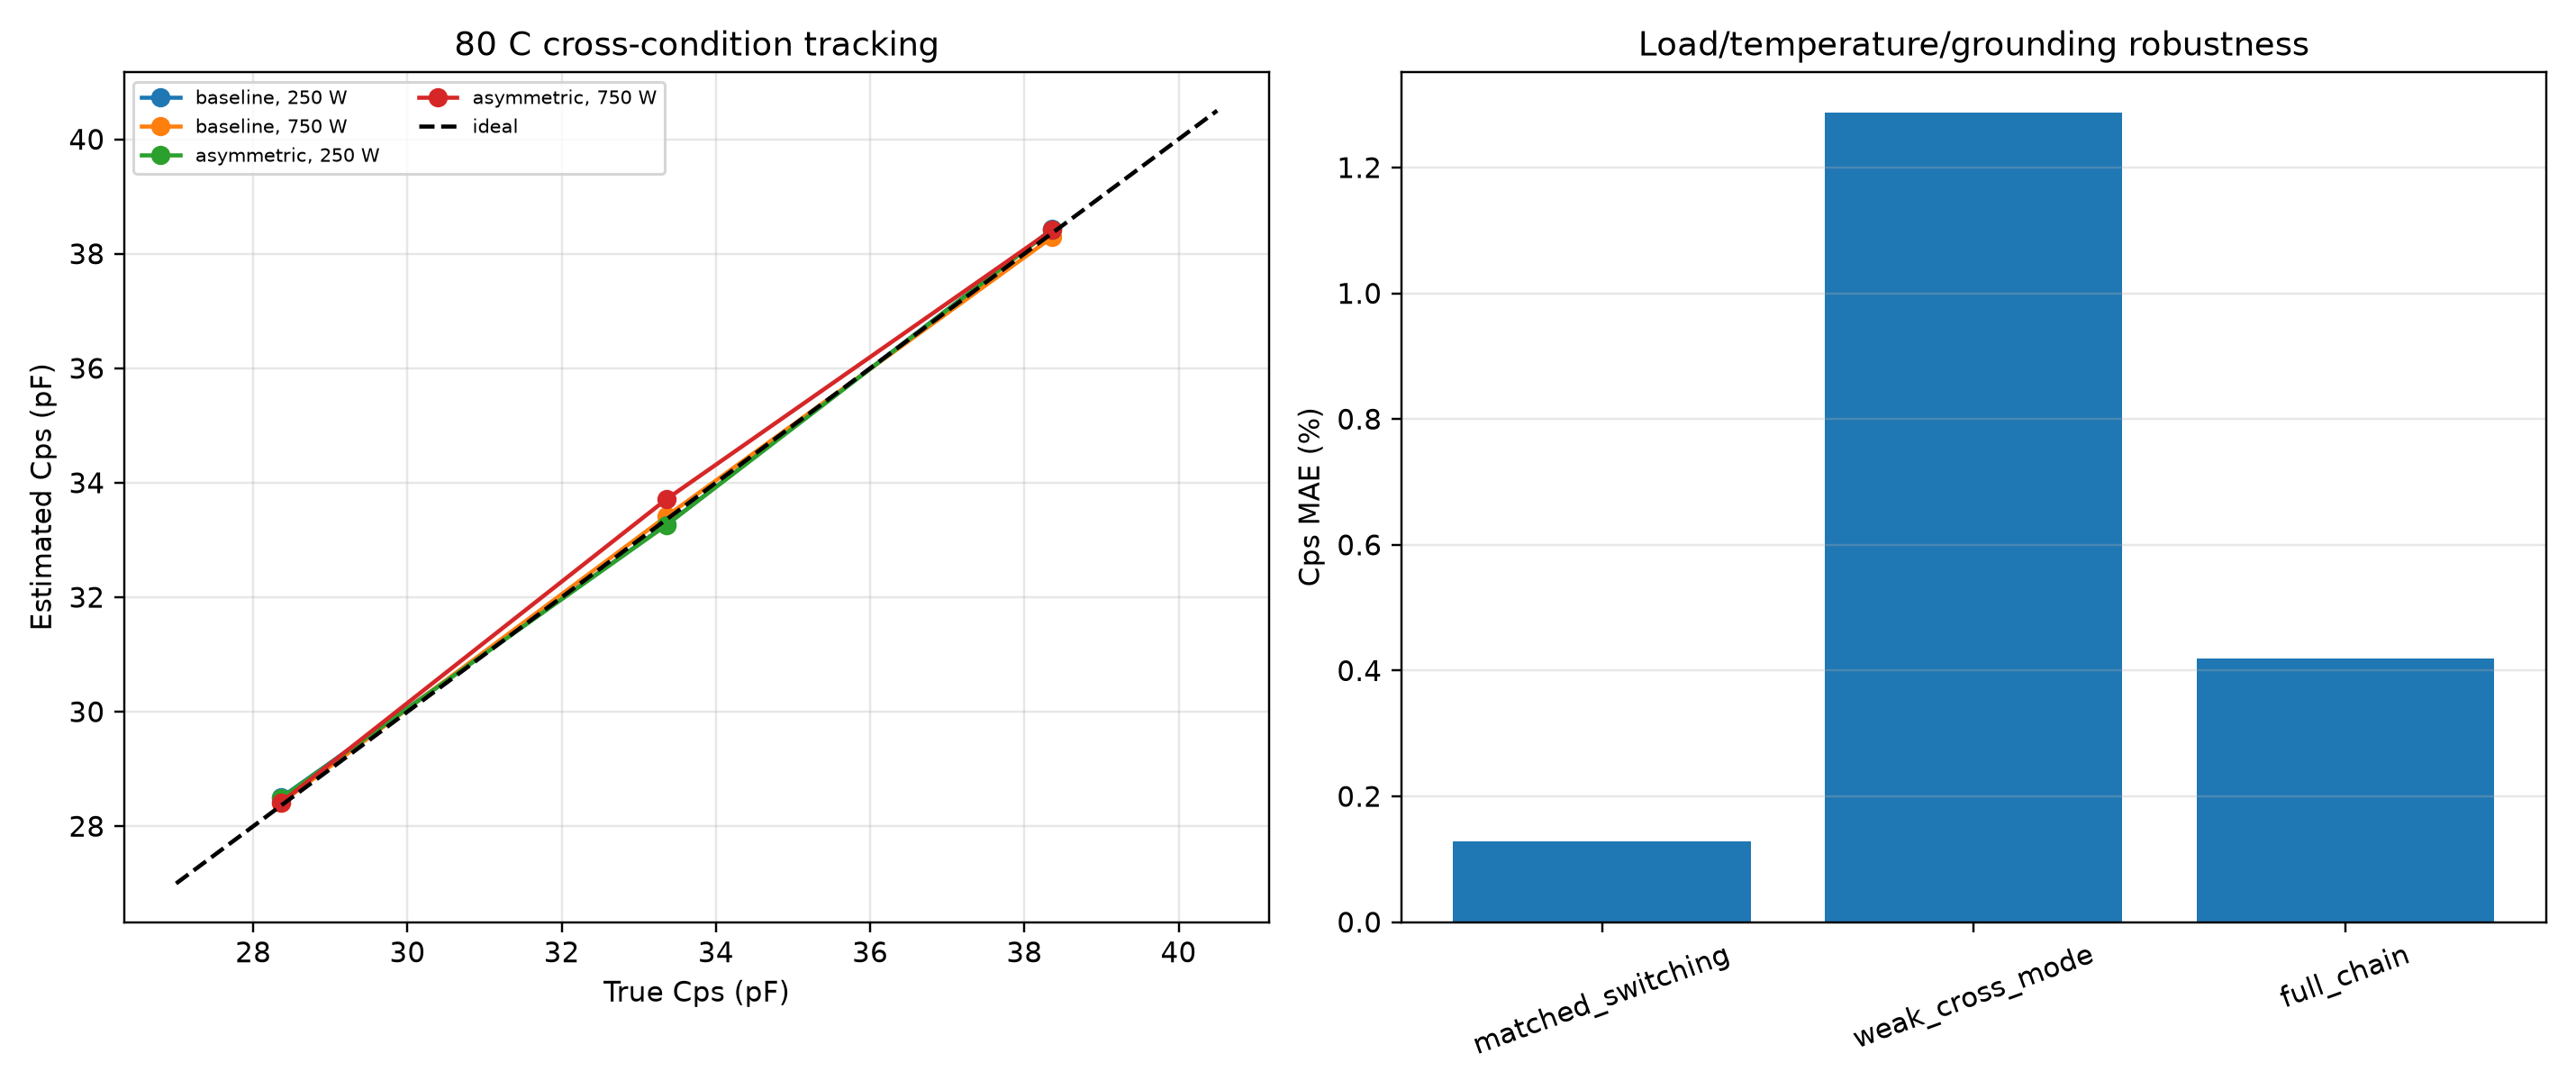

The table this chart was drawn from, first rows:
forward_scenario, load_w, temperature_c, grounding, added_cps_pf, true_cps_pf, mean_estimated_cps_pf, std_estimated_cps_pf, mean_cps_error_pct, cps_mae_pct, mean_cps_only_total_source_error_pct, mean_valid_frequency_count
full_chain, 250.0, 25.0, asymmetric, 0.0, 28.36, 28.5, 0.006425, 0.4786, 0.4786, 54.91, 105.0
full_chain, 250.0, 25.0, asymmetric, 5.0, 33.36, 33.25, 0.03728, -0.3406, 0.3406, 43.69, 105.0
full_chain, 250.0, 25.0, asymmetric, 10.0, 38.36, 38.43, 0.03672, 0.1784, 0.1784, 30.14, 105.0
full_chain, 250.0, 25.0, baseline, 0.0, 28.36, 28.52, 0.05163, 0.554, 0.554, 158.5, 105.0
full_chain, 250.0, 25.0, baseline, 5.0, 33.36, 33.48, 0.1751, 0.372, 0.5149, 134.8, 104.3
full_chain, 250.0, 25.0, baseline, 10.0, 38.36, 38.44, 0.05093, 0.2027, 0.2027, 110, 104.7
full_chain, 250.0, 80.0, asymmetric, 0.0, 28.36, 28.49, 0.01332, 0.4593, 0.4593, 54.92, 105.0
full_chain, 250.0, 80.0, asymmetric, 5.0, 33.36, 33.26, 0.0333, -0.2893, 0.2893, 43.66, 105.0
full_chain, 250.0, 80.0, asymmetric, 10.0, 38.36, 38.42, 0.06867, 0.1643, 0.1643, 30.15, 105.0
full_chain, 250.0, 80.0, baseline, 0.0, 28.36, 28.5, 0.02263, 0.494, 0.494, 158.4, 104.7
full_chain, 250.0, 80.0, baseline, 5.0, 33.36, 33.27, 0.004007, -0.2713, 0.2713, 133.3, 105.0
full_chain, 250.0, 80.0, baseline, 10.0, 38.36, 38.43, 0.01523, 0.1787, 0.1787, 110, 105.0
full_chain, 750.0, 25.0, asymmetric, 0.0, 28.36, 28.43, 0.1493, 0.2453, 0.4862, 53.98, 108.7
full_chain, 750.0, 25.0, asymmetric, 5.0, 33.36, 33.73, 0.02386, 1.114, 1.114, 41.45, 109.0
full_chain, 750.0, 25.0, asymmetric, 10.0, 38.36, 38.51, 0.07607, 0.3981, 0.3981, 28.14, 109.0
full_chain, 750.0, 25.0, baseline, 0.0, 28.36, 28.45, 0.08473, 0.327, 0.327, 157.8, 109.3
full_chain, 750.0, 25.0, baseline, 5.0, 33.36, 33.41, 0.2592, 0.1409, 0.5461, 132.2, 110.0
full_chain, 750.0, 25.0, baseline, 10.0, 38.36, 38.39, 0.04837, 0.07003, 0.08045, 107.6, 109.3
full_chain, 750.0, 80.0, asymmetric, 0.0, 28.36, 28.41, 0.1503, 0.1938, 0.3689, 54, 109.3
full_chain, 750.0, 80.0, asymmetric, 5.0, 33.36, 33.71, 0.01243, 1.06, 1.06, 41.48, 109.7
full_chain, 750.0, 80.0, asymmetric, 10.0, 38.36, 38.41, 0.06072, 0.1432, 0.1432, 28.32, 109.0
full_chain, 750.0, 80.0, baseline, 0.0, 28.36, 28.41, 0.1531, 0.1642, 0.4274, 157.3, 109.0
full_chain, 750.0, 80.0, baseline, 5.0, 33.36, 33.42, 0.3091, 0.165, 0.6577, 132.3, 109.7
full_chain, 750.0, 80.0, baseline, 10.0, 38.36, 38.29, 0.1445, -0.1878, 0.3252, 107, 108.7
matched_switching, 250.0, 25.0, asymmetric, 0.0, 28.36, 28.33, 0.01831, -0.1047, 0.1047, 55.17, 105.0
matched_switching, 250.0, 25.0, asymmetric, 5.0, 33.36, 33.35, 0.02618, -0.02887, 0.06776, 43.51, 105.0
matched_switching, 250.0, 25.0, asymmetric, 10.0, 38.36, 38.35, 0.01726, -0.01387, 0.0347, 30.28, 105.0
matched_switching, 250.0, 25.0, baseline, 0.0, 28.36, 28.35, 0.01984, -0.03336, 0.04744, 157, 105.0
matched_switching, 250.0, 25.0, baseline, 5.0, 33.36, 33.35, 0.02929, -0.04239, 0.08172, 133.8, 105.0
matched_switching, 250.0, 25.0, baseline, 10.0, 38.36, 38.36, 0.04936, 0.006847, 0.09552, 109.6, 105.0
matched_switching, 250.0, 80.0, asymmetric, 0.0, 28.36, 28.38, 0.0216, 0.06764, 0.07544, 55.1, 105.7
matched_switching, 250.0, 80.0, asymmetric, 5.0, 33.36, 33.38, 0.0441, 0.07446, 0.09577, 43.45, 105.3
matched_switching, 250.0, 80.0, asymmetric, 10.0, 38.36, 38.38, 0.01413, 0.05613, 0.05613, 30.23, 105.3
matched_switching, 250.0, 80.0, baseline, 0.0, 28.36, 28.38, 0.02334, 0.07687, 0.07687, 157.3, 105.0
matched_switching, 250.0, 80.0, baseline, 5.0, 33.36, 33.37, 0.01658, 0.02029, 0.04307, 134, 105.0
matched_switching, 250.0, 80.0, baseline, 10.0, 38.36, 38.35, 0.008423, -0.02044, 0.02069, 109.5, 105.0
matched_switching, 750.0, 25.0, asymmetric, 0.0, 28.36, 28.26, 0.05632, -0.3459, 0.3459, 54.25, 110.7
matched_switching, 750.0, 25.0, asymmetric, 5.0, 33.36, 33.31, 0.04264, -0.1597, 0.1597, 42.19, 111.0
matched_switching, 750.0, 25.0, asymmetric, 10.0, 38.36, 38.42, 0.05434, 0.15, 0.15, 28.32, 110.0
matched_switching, 750.0, 25.0, baseline, 0.0, 28.36, 28.3, 0.1029, -0.1983, 0.2132, 156.4, 110.3
matched_switching, 750.0, 25.0, baseline, 5.0, 33.36, 33.37, 0.09179, 0.03383, 0.2227, 132, 110.7
matched_switching, 750.0, 25.0, baseline, 10.0, 38.36, 38.33, 0.05864, -0.08758, 0.1425, 107.2, 110.7
matched_switching, 750.0, 80.0, asymmetric, 0.0, 28.36, 28.43, 0.1254, 0.2372, 0.3462, 53.98, 111.0
matched_switching, 750.0, 80.0, asymmetric, 5.0, 33.36, 33.35, 0.04353, -0.01569, 0.08706, 42.1, 111.0
matched_switching, 750.0, 80.0, asymmetric, 10.0, 38.36, 38.36, 0.02892, 0.009238, 0.05862, 28.42, 110.3
matched_switching, 750.0, 80.0, baseline, 0.0, 28.36, 28.36, 0.09924, 0.00857, 0.2701, 156.9, 111.0
matched_switching, 750.0, 80.0, baseline, 5.0, 33.36, 33.36, 0.05788, 0.012, 0.1235, 131.9, 110.7
matched_switching, 750.0, 80.0, baseline, 10.0, 38.36, 38.38, 0.08272, 0.05926, 0.157, 107.5, 110.3
weak_cross_mode, 250.0, 25.0, asymmetric, 0.0, 28.36, 28.85, 0.02246, 1.723, 1.723, 54.35, 105.3
weak_cross_mode, 250.0, 25.0, asymmetric, 5.0, 33.36, 33.96, 0.02285, 1.803, 1.803, 42.47, 105.0
weak_cross_mode, 250.0, 25.0, asymmetric, 10.0, 38.36, 38.66, 0.06091, 0.7725, 0.7725, 29.73, 105.0
weak_cross_mode, 250.0, 25.0, baseline, 0.0, 28.36, 28.76, 0.03176, 1.394, 1.394, 160.7, 105.3
weak_cross_mode, 250.0, 25.0, baseline, 5.0, 33.36, 33.88, 0.06778, 1.558, 1.558, 137.6, 105.3
weak_cross_mode, 250.0, 25.0, baseline, 10.0, 38.36, 38.64, 0.1523, 0.7188, 0.7188, 111.1, 105.3
weak_cross_mode, 250.0, 80.0, asymmetric, 0.0, 28.36, 28.79, 0.01899, 1.533, 1.533, 54.44, 105.7
weak_cross_mode, 250.0, 80.0, asymmetric, 5.0, 33.36, 33.86, 0.04052, 1.502, 1.502, 42.64, 105.3
weak_cross_mode, 250.0, 80.0, asymmetric, 10.0, 38.36, 38.57, 0.08563, 0.5603, 0.5603, 29.88, 105.3
weak_cross_mode, 250.0, 80.0, baseline, 0.0, 28.36, 28.82, 0.01479, 1.625, 1.625, 161.3, 105.0
weak_cross_mode, 250.0, 80.0, baseline, 5.0, 33.36, 33.93, 0.01164, 1.702, 1.702, 137.9, 105.0
weak_cross_mode, 250.0, 80.0, baseline, 10.0, 38.36, 38.67, 0.01489, 0.8005, 0.8005, 111.3, 105.0
... 12 more rows
